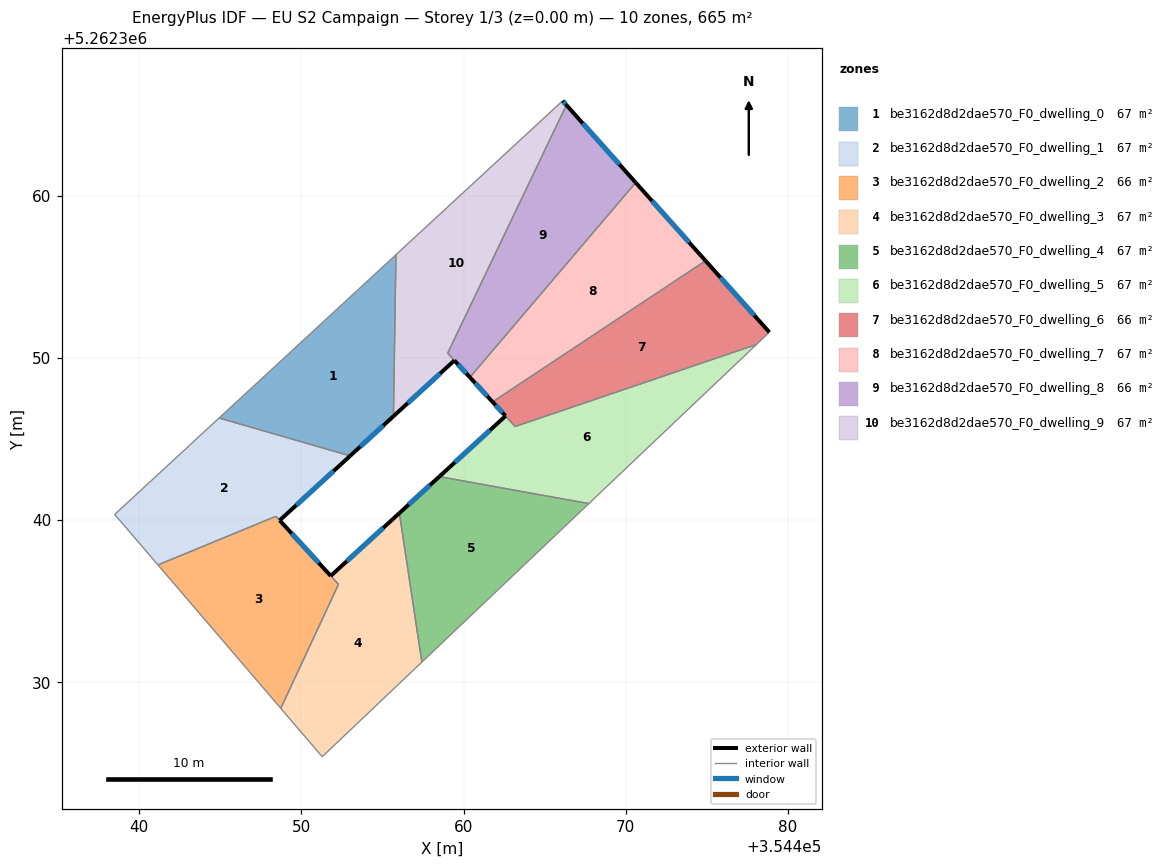
=== STOREY PLAN SPEC (per zone: floor XY polygon, exterior-wall plan segments, windows/doors) ===
zone 1: be3162d8d2dae570_F0_dwelling_0  (66.5 m²)
  floor: (354455.83, 5262356.36) (354455.67, 5262346.40) (354453.01, 5262343.95) (354444.92, 5262346.29)
  exterior wall: (354453.01, 5262343.95) – (354455.67, 5262346.40)  [3.6 m]
    window: (354453.63, 5262344.53) – (354455.05, 5262345.82)  [3.1 m²]
  interior walls: 3
zone 2: be3162d8d2dae570_F0_dwelling_1  (66.7 m²)
  floor: (354453.01, 5262343.95) (354448.66, 5262339.98) (354448.43, 5262340.23) (354441.15, 5262337.23) (354439.00, 5262339.74) (354438.48, 5262340.34) (354444.92, 5262346.29)
  exterior wall: (354448.66, 5262339.98) – (354453.01, 5262343.95)  [5.9 m]
    window: (354449.68, 5262340.91) – (354451.98, 5262343.02)  [5.0 m²]
  interior walls: 6
zone 3: be3162d8d2dae570_F0_dwelling_2  (65.8 m²)
  floor: (354448.66, 5262339.97) (354452.29, 5262336.03) (354448.73, 5262328.38) (354441.15, 5262337.23) (354448.43, 5262340.23)
  exterior wall: (354451.81, 5262336.55) – (354448.66, 5262339.97)  [4.6 m]
    window: (354451.07, 5262337.35) – (354449.40, 5262339.17)  [3.9 m²]
  interior walls: 5
zone 4: be3162d8d2dae570_F0_dwelling_3  (67.1 m²)
  floor: (354456.04, 5262340.42) (354457.43, 5262331.23) (354451.28, 5262325.40) (354448.73, 5262328.38) (354452.29, 5262336.03) (354451.81, 5262336.55)
  exterior wall: (354456.04, 5262340.42) – (354451.81, 5262336.55)  [5.7 m]
    window: (354455.05, 5262339.51) – (354452.80, 5262337.46)  [4.8 m²]
  interior walls: 5
zone 5: be3162d8d2dae570_F0_dwelling_4  (66.5 m²)
  floor: (354467.73, 5262341.01) (354457.43, 5262331.23) (354456.04, 5262340.42) (354458.50, 5262342.68)
  exterior wall: (354458.50, 5262342.68) – (354456.04, 5262340.42)  [3.3 m]
    window: (354457.93, 5262342.15) – (354456.62, 5262340.95)  [2.8 m²]
  interior walls: 3
zone 6: be3162d8d2dae570_F0_dwelling_5  (67.4 m²)
  floor: (354478.06, 5262350.82) (354467.73, 5262341.01) (354458.50, 5262342.68) (354462.59, 5262346.41) (354463.18, 5262345.77)
  exterior wall: (354462.59, 5262346.41) – (354458.50, 5262342.68)  [5.5 m]
    window: (354461.63, 5262345.54) – (354459.46, 5262343.55)  [4.7 m²]
  interior walls: 4
zone 7: be3162d8d2dae570_F0_dwelling_6  (65.6 m²)
  floor: (354474.92, 5262355.99) (354478.86, 5262351.58) (354478.06, 5262350.82) (354463.19, 5262345.77) (354461.79, 5262347.28)
  exterior wall: (354461.79, 5262347.28) – (354462.59, 5262346.42)  [1.2 m]
    window: (354461.98, 5262347.08) – (354462.40, 5262346.62)  [1.0 m²]
  exterior wall: (354478.86, 5262351.58) – (354474.92, 5262355.99)  [5.9 m]
    window: (354477.94, 5262352.61) – (354475.85, 5262354.95)  [5.0 m²]
  interior walls: 4
zone 8: be3162d8d2dae570_F0_dwelling_7  (66.5 m²)
  floor: (354470.62, 5262360.81) (354474.92, 5262355.99) (354461.79, 5262347.28) (354460.39, 5262348.80)
  exterior wall: (354460.39, 5262348.80) – (354461.79, 5262347.28)  [2.1 m]
    window: (354460.72, 5262348.44) – (354461.46, 5262347.64)  [1.7 m²]
  exterior wall: (354474.92, 5262355.99) – (354470.62, 5262360.81)  [6.5 m]
    window: (354473.91, 5262357.12) – (354471.63, 5262359.68)  [5.5 m²]
  interior walls: 2
zone 9: be3162d8d2dae570_F0_dwelling_8  (66.1 m²)
  floor: (354466.34, 5262365.59) (354470.62, 5262360.81) (354460.39, 5262348.80) (354459.02, 5262350.29)
  exterior wall: (354470.62, 5262360.81) – (354466.34, 5262365.59)  [6.4 m]
    window: (354469.61, 5262361.93) – (354467.35, 5262364.47)  [5.4 m²]
  exterior wall: (354459.43, 5262349.84) – (354460.39, 5262348.80)  [1.4 m]
    window: (354459.66, 5262349.59) – (354460.17, 5262349.04)  [1.2 m²]
  interior walls: 3
zone 10: be3162d8d2dae570_F0_dwelling_9  (67.0 m²)
  floor: (354466.11, 5262365.85) (354466.34, 5262365.59) (354459.02, 5262350.29) (354459.43, 5262349.84) (354455.67, 5262346.40) (354455.83, 5262356.36)
  exterior wall: (354466.34, 5262365.59) – (354466.11, 5262365.85)  [0.4 m]
    window: (354466.29, 5262365.65) – (354466.16, 5262365.79)  [0.3 m²]
  exterior wall: (354455.67, 5262346.40) – (354459.43, 5262349.84)  [5.1 m]
    window: (354456.56, 5262347.21) – (354458.55, 5262349.03)  [4.3 m²]
  interior walls: 4

=== DERIVED (storey summary) ===
Building: EU S2 Campaign
Storey: 1 of 3  (floor level z = 0.00 m)
Storey gross floor area: 665.3 m²
Zones on this storey: 10
  - be3162d8d2dae570_F0_dwelling_0: floor 66.5 m²; exterior wall 3.6 m (10.9 m²); 1 window(s) 3.1 m²; WWR 28.1%
  - be3162d8d2dae570_F0_dwelling_1: floor 66.7 m²; exterior wall 5.9 m (17.7 m²); 1 window(s) 5.0 m²; WWR 28.1%
  - be3162d8d2dae570_F0_dwelling_2: floor 65.8 m²; exterior wall 4.6 m (13.9 m²); 1 window(s) 3.9 m²; WWR 28.1%
  - be3162d8d2dae570_F0_dwelling_3: floor 67.1 m²; exterior wall 5.7 m (17.2 m²); 1 window(s) 4.8 m²; WWR 28.1%
  - be3162d8d2dae570_F0_dwelling_4: floor 66.5 m²; exterior wall 3.3 m (10.0 m²); 1 window(s) 2.8 m²; WWR 28.1%
  - be3162d8d2dae570_F0_dwelling_5: floor 67.4 m²; exterior wall 5.5 m (16.6 m²); 1 window(s) 4.7 m²; WWR 28.1%
  - be3162d8d2dae570_F0_dwelling_6: floor 65.6 m²; exterior wall 7.1 m (21.3 m²); 2 window(s) 6.0 m²; WWR 28.1%
  - be3162d8d2dae570_F0_dwelling_7: floor 66.5 m²; exterior wall 8.5 m (25.6 m²); 2 window(s) 7.2 m²; WWR 28.1%
  - be3162d8d2dae570_F0_dwelling_8: floor 66.1 m²; exterior wall 7.8 m (23.5 m²); 2 window(s) 6.6 m²; WWR 28.1%
  - be3162d8d2dae570_F0_dwelling_9: floor 67.0 m²; exterior wall 5.4 m (16.3 m²); 2 window(s) 4.6 m²; WWR 28.1%
Zone adjacency (shared interzone walls):
  - be3162d8d2dae570_F0_dwelling_0 ↔ be3162d8d2dae570_F0_dwelling_1
  - be3162d8d2dae570_F0_dwelling_0 ↔ be3162d8d2dae570_F0_dwelling_9
  - be3162d8d2dae570_F0_dwelling_1 ↔ be3162d8d2dae570_F0_dwelling_2
  - be3162d8d2dae570_F0_dwelling_2 ↔ be3162d8d2dae570_F0_dwelling_3
  - be3162d8d2dae570_F0_dwelling_3 ↔ be3162d8d2dae570_F0_dwelling_4
  - be3162d8d2dae570_F0_dwelling_4 ↔ be3162d8d2dae570_F0_dwelling_5
  - be3162d8d2dae570_F0_dwelling_5 ↔ be3162d8d2dae570_F0_dwelling_6
  - be3162d8d2dae570_F0_dwelling_6 ↔ be3162d8d2dae570_F0_dwelling_7
  - be3162d8d2dae570_F0_dwelling_7 ↔ be3162d8d2dae570_F0_dwelling_8
  - be3162d8d2dae570_F0_dwelling_8 ↔ be3162d8d2dae570_F0_dwelling_9